Run: headless pygame with SDL's dummy video driver; simulated clock (each Clock.tick advances the game by its frame time, no real sleeping); random seed 0; keys injected as events and as key.get_pressed() state; no mouse input.
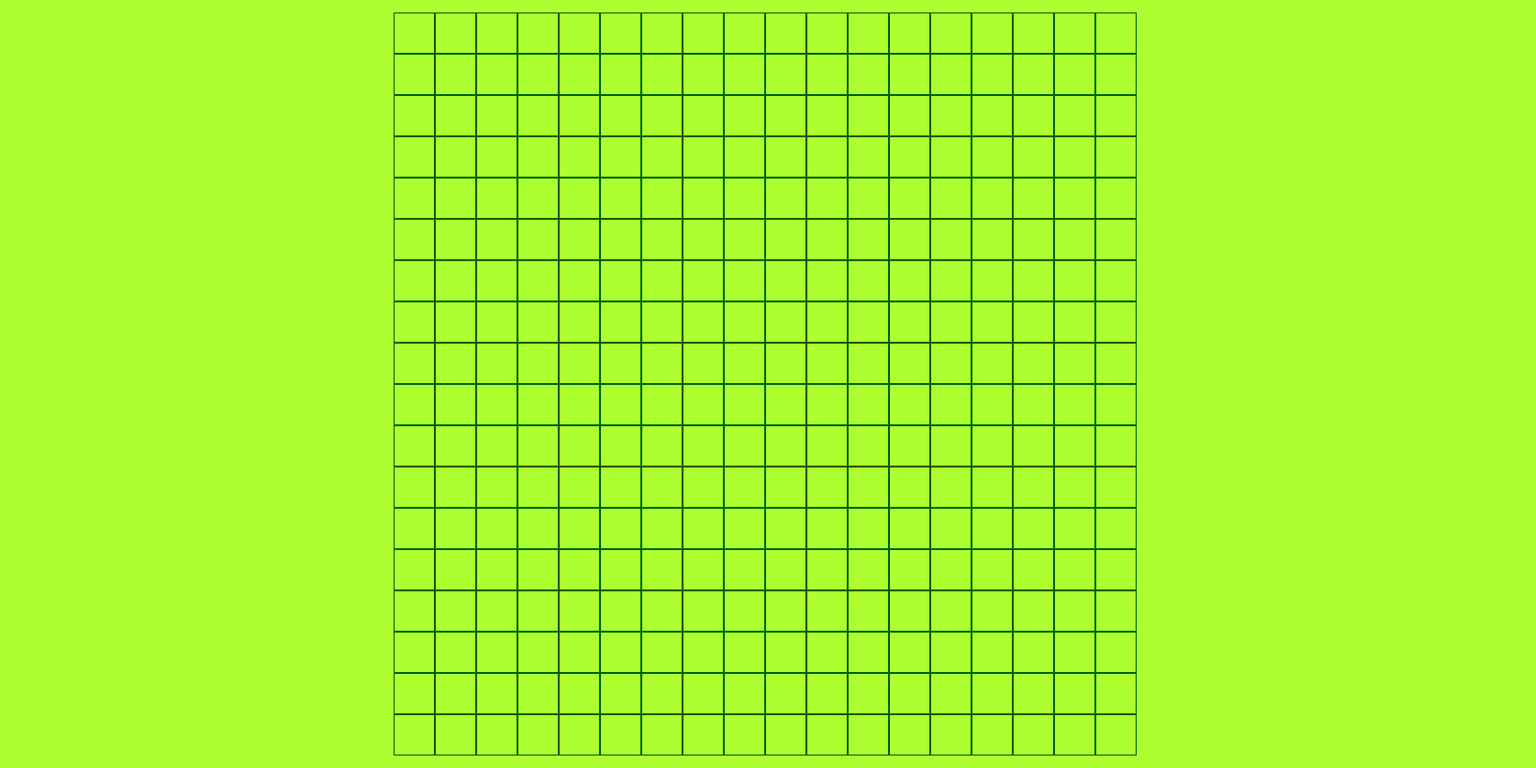
Frame 1 of 4 · flips 1–60 · no input
Frame 2 of 4 · flips 61–180 · tapped SPACE, RETURN · held RIGHT (→), D · screen unchanged from frame 1, image omitted
Frame 3 of 4 · flips 181–300 · held DOWN (↓), S · screen unchanged from frame 2, image omitted
Frame 4 of 4 · flips 301–420 · held LEFT (←), A, UP (↑), W · screen unchanged from frame 3, image omitted

The pygame program that drew these frames:

import pygame


# import random
# import os
# import sys


class PlayingField:
    def __init__(self, width, height):
        self.width = width
        self.height = height
        self.board = [[0] * width for _ in range(height)]
        self.left = 410
        self.top = 13
        self.cell_size = 43

    def set_view(self, left, top, cell_size):
        self.left = left
        self.top = top
        self.cell_size = cell_size

    def render(self, screen):
        for y in range(self.height):
            for x in range(self.width):
                pygame.draw.rect(screen, pygame.Color(0, 100, 0), (x * self.cell_size + self.left,
                                                                   y * self.cell_size + self.top,
                                                                   self.cell_size, self.cell_size), 1)


if __name__ == "__main__":
    pygame.init()
    pygame.display.set_caption("Минные поля")
    size = width, height = 1600, 800
    screen = pygame.display.set_mode(size)

    board = PlayingField(18, 18)
    running = True
    while running:
        for event in pygame.event.get():
            if event.type == pygame.QUIT:
                running = False
        screen.fill((173, 255, 47))
        board.render(screen)
        pygame.display.flip()
    pygame.quit()
